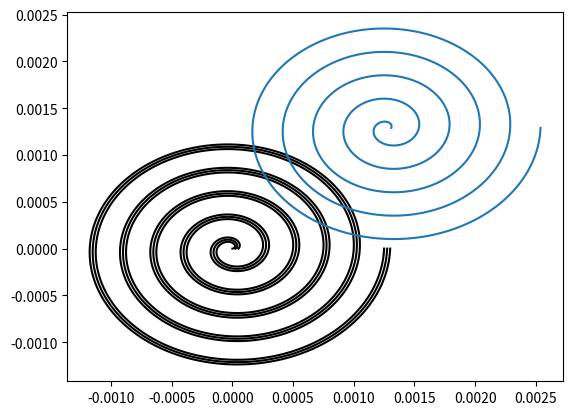

Generate this figure with matplotlib:
import matplotlib.pyplot as plt 
import numpy as np
import math
from scipy.integrate import odeint





H=50e-6                                          #Hauteur du tube
mu = 0.001 #
r=20e-6                                           #Taille particule 1
r2=15e-6                                          #Taille particule 2
a=250e-6/2/np.pi                                  #Espace entre chaque tour de la spirale
m=1050*4/3*np.pi*(r/2)**3                         #Masse particule
rho=1000
Uf=130e-3
Umax=2*Uf
m2=1050*4/3*np.pi*(r2/2)**3

pphi=10*np.pi                                     #Position initale de la particule selon phi
rc=(a)*((pphi*pphi+1)**(3/2))/(pphi*pphi+2)       #Rayon de courbure inital de la spirale
vphi=0.27                                         #Vitesse constante longitudinale
dt=0.00001                                        #Pas de temps
vr=0                                              #Vitesse latérale initiale de la particule 1
vr2=0                                             #Vitesse latérale initiale de la particule 2
pr0=4*H/5                                         #Position initale de la particule 1 au sein du tube
pr02=H/3                                          #Position initale de la particule 2 au sein du tube
pr=rc+pr0                                         #Position initale de la particule 1 
pr2=rc+pr02                                       #Position initale de la particule 2







#Net Lift Force
def Fl(rho,Umax,H,r,pr):
    if pr>H/5+0.00000001:
        Cl=np.abs(np.sin(10*np.pi/3/H*pr-5*np.pi/3))
    else :
        Cl =-np.abs(np.sin(10*np.pi/3/H*pr-5*np.pi/3))
    return rho*Umax*Umax*Cl*r*r*r*r/H/H



#Dean Force
def Fd(mu,r,Rc,rho,Uf,H):
    De=rho*Uf*H/mu*np.sqrt(H/(2*Rc))
    #De=0.94
    return 5.4e-4*np.pi*mu*De**(1.63)*r
    



#Première formulation du code - ! les tableaux ici sont des arrays
'''for i in range(100):
    tab_r=np.append(tab_r,pr)
    tab_r2=np.append(tab_r2,pr2)
    tab_phi=np.append(tab_phi,pphi)
    #np.append(tab_phi2,pphi2)
    ar=(Fl(rho,Umax,H,r,pr)+Fd(mu,r,D,rc,rho,Uf,H))/m
    #ar2=Fl(rho,Umax,H,r2,m2,pr2)+Fd(mu,r2,D,rc,Re,m2)
    #print (Fl(rho,Umax,H,r,pr))      
    #print(Fd(mu,r,D,rc,rho,Uf,H))
    vr=ar*dt
    #vr2=ar2*dt
    pr=vr*dt+pr
    #print(pr)
    #pr2=vr2*dt+pr2
    pphi=vphi*dt+pphi
    #pphi2=r2*vphi*dt+pphi2
    rc= (a*a+pr*pr)**(3/2)/(2*a*a+pr*pr)
print(len(tab_r))'''


#Creation de tableaux des positions,vitesses,forces et rayons de courbures


#Méthode en prenant un pas de temps arbitraire et en passant de l'accélération à la vitesse en utilisant ce pas

def methodepas(pr,pphi,pr2,pr0,pr02,vr,vr2,rc):
    tabr=np.array([pr])
    tabphi=np.array([pphi])
    tabrc=np.array([rc])
    tabr2=np.array([pr2])
    tab_vr=np.array([0])
    tab_vr2=np.array([0])
    tab_Fl=np.array([0])
    tab_Fd=np.array([0])
    tabr0=np.array([pr0])
    while pphi>0.001 : 
        vr= vr-Fl(rho,Umax,H,r,pr0)/m*dt+Fd(mu,r,rc,rho,Uf,H)/m*dt              #Utilisation du PFD sur la particule 1
        vr2=vr2-Fl(rho,Umax,H,r2,pr02)/m2*dt+Fd(mu,r2,rc,rho,Uf,H)/m2*dt        #Utilisation du PFD sur la particule 2
        pr0=pr0+vr*dt
        pr02=pr02+vr2*dt
        rc= (a)*((pphi*pphi+1)**(3/2))/(pphi*pphi+2)
        pr=pr0+rc
        pr2=pr02+rc
        pphi=pphi-0.27/rc*dt
        
        #Mise à jour des tableaux à chaque passage
        tabrc=np.append(tabrc,rc)
        tabphi=np.append(tabphi,pphi)
        tabr=np.append(tabr,pr)
        tabr2=np.append(tabr2,pr2)
        tab_vr=np.append(tab_vr,vr)
        tab_vr2=np.append(tab_vr2,vr2)
        tab_Fl=np.append(tab_Fl,Fl(rho,Umax,H,r,pr0))
        tab_Fd=np.append(tab_Fd,Fd(mu,r,rc,rho,Uf,H))
    return(tabr,tabr2,tabphi)



#Tracé la spirale d'archimède de 5 tours à bonne échelle

def spirale():
    tabt=np.linspace(0,10*np.pi,10001)
    tabrint=(a*tabt)
    tabrext=tabrint+50e-6
    tabmil=tabrint+25e-6
    tabxI=tabrint*np.cos(tabt)
    tabyI=tabrint*np.sin(tabt)
    tabxE=tabrext*np.cos(tabt)
    tabyE=tabrext*np.sin(tabt)
    tabxM=tabmil*np.cos(tabt)
    tabyM=tabmil*np.sin(tabt)

    plt.plot(tabxI,tabyI,'k')
    plt.plot(tabxE,tabyE,'k')
    plt.plot(tabxM,tabyM,'k')



#Méthode en utilisant odeint qui permet d'intégrer notre équation différentielle : pr''(t)+Fl-Fd=0 où pr est la position de la particule
'''pr''(t)+Fl-Fd=0
pr'(t)=p(t)
p'(t)=Fd-Fl'''
def integrale(y,t,rho,Umax,H,r,mu,Uf,rc):
    i=int(10*np.pi/t)
    print (t)
    print (i)
    pr,p=y
    dydt=[p,Fd(mu,r,rc[i],rho,Uf,H)-Fl(rho,Umax,H,r,pr0)]
    #print(rc)
    return dydt
   




def main(n):
    spirale()
    if n==1 :
        
        tab1,tab2,tab3=methodepas(pr,pphi,pr2,pr0,pr02,vr,vr2,rc)
        axes=plt.gca()
        axes.set_xlim(-0.0013,0.0013)
        axes.set_ylim(-0.0013,0.0013)
        x=tab1*np.cos(tab3)
        y=tab1*np.sin(tab3)
        x2=tab2*np.cos(tab3)
        #plt.plot(tabT,tabr0)
        plt.plot(x,y)
    if n==2 : 
        t=np.linspace(10*np.pi,0,num=10001)
        rc=(a)*((t*t+1)**(3/2))/(t*t+2)
        print(rc[0])
        y0=[rc[0]+pr0,0.0]
        sol=odeint(integrale,y0,t,args=(rho,Umax,H,r,mu,Uf,rc))
        x=sol[:,0]+rc*np.cos(t)
        y=sol[:,0]+rc*np.sin(t)
        plt.plot(x,y)
    plt.show()

main(2)

